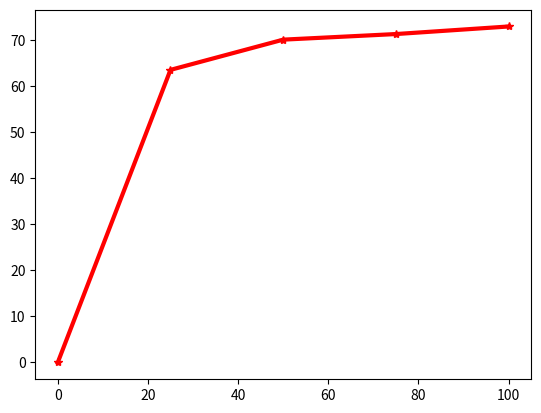

Write the Python code that produced this figure. (Note: this script raises an exception after producing the figure.)
import matplotlib
import numpy as np
import matplotlib.pyplot as plt
import matplotlib.lines as mlines
from matplotlib.pyplot import *

#x =[0, 5,12.5,25, 50, 75, 100]
x =[0,25, 50, 75, 100]

#vqc_genome_fraction = [0,23.51,46.91,63.529,70.092,71.305,72.949]
#iqc_genome_fraction = [0,26.82,57.07,76.980,84.664,86.902,90.969]
#sqc_genome_fraction = [0,31.50,62.47,80.057,86.001,87.543,90.424]
#mqc_genome_fraction = [0,25.1,55.66,76.192,83.874,86.001,90.358]


vqc_genome_fraction = [0,63.529,70.092,71.305,72.949]
iqc_genome_fraction = [0,76.980,84.664,86.902,90.969]
sqc_genome_fraction = [0,80.057,86.001,87.543,90.424]
mqc_genome_fraction = [0,76.192,83.874,86.001,90.358]

vdigi_genome_fraction =[0,71.260,81.458,83.512,89.043] 
idigi_genome_fraction =[0,78.972,85.654,87.369,91.003]
sdigi_genome_fraction =[0,78.243,84.348,85.839,90.173]
mdigi_genome_fraction =[0,75.952,83.458,85.472,89.920]

vpart_genome_fraction =[0,72.355,81.155,83.557,88.879] 
ipart_genome_fraction =[0,73.555,82.103,84.229,90.082]
spart_genome_fraction =[0,73.209,81.547,83.564,89.272]
mpart_genome_fraction =[0,70.394,79.896,82.384,88.769]





vqc= plt.plot(x,vqc_genome_fraction,color='r', linestyle='solid', linewidth=3, label ='Velvet QC', marker ="*")
plt.legend(vqc, "Velvet QC", 'best')

iqc= plt.plot(x,iqc_genome_fraction,color='b', linestyle='solid', linewidth=3, label ='IDBA QC', marker ="+")
plt.legend(iqc, "IDBA QC", 'best')

sqc= plt.plot(x,sqc_genome_fraction,color='#FFA500', linestyle='solid', linewidth=3, label ='SPAdes QC', marker="x")
plt.legend(sqc, "SPAdes qc", 'best')

mqc= plt.plot(x,mqc_genome_fraction,color='g', linestyle='solid', linewidth=3, label ='Megahit QC', marker="o")
plt.legend(mqc, "Megahit qc", 'best')

vdigi= plt.plot(x,vdigi_genome_fraction,color='r', linestyle='solid', linewidth=3, label ='Velvet Diginorm', marker="*")
plt.legend(vdigi, "Velvet Diginorm", 'lower right')

idigi= plt.plot(x,idigi_genome_fraction,color='b', linestyle='solid', linewidth=3, label ='IDBA Diginorm', marker="+")
plt.legend(idigi, "IDBA Diginorm", 'lower right')

sdigi= plt.plot(x,sdigi_genome_fraction,color='#FFA500', linestyle='solid', linewidth=3, label ='SPAdes Diginorm',marker="x")
plt.legend(idigi, "SPAdes Diginorm",  'lower right')

mdigi= plt.plot(x,mdigi_genome_fraction,color='g', linestyle='solid', linewidth=3, label ='Megahit Diginorm', marker="o")
plt.legend(mdigi, "Megahit Diginorm",  'lower right')

vpart= plt.plot(x,vpart_genome_fraction,color='r', linestyle='solid', linewidth=3, label ='Velvet Partition',marker="*")
plt.legend(idigi, "Velvet Partition",  'lower right')

ipart= plt.plot(x,ipart_genome_fraction,color='b', linestyle='solid', linewidth=3, label ='IDBA Partition',marker="+")
plt.legend(idigi, "IDBA Partition",  'lower right')

spart= plt.plot(x,spart_genome_fraction,color='#FFA500', linestyle='solid', linewidth=3, label ='SPAdes Partition',marker="x")
plt.legend(idigi, "SPAdes Partition",  'lower right')

mpart= plt.plot(x,mpart_genome_fraction,color='g', linestyle='solid', linewidth=3, label ='Megahit Partition',marker="o")
plt.legend(idigi, "Megahit Partition", 'lower right')

plt.title('Assembly Quality using Various Coverage')
plt.xlabel('Percentage of Reads')
plt.ylabel('Genome Fraction Percentage')
#legend()
plt.legend(loc='center right', bbox_to_anchor=(0.97, 0.27),
          fancybox=True, shadow=True, ncol=2)
plt.show()



